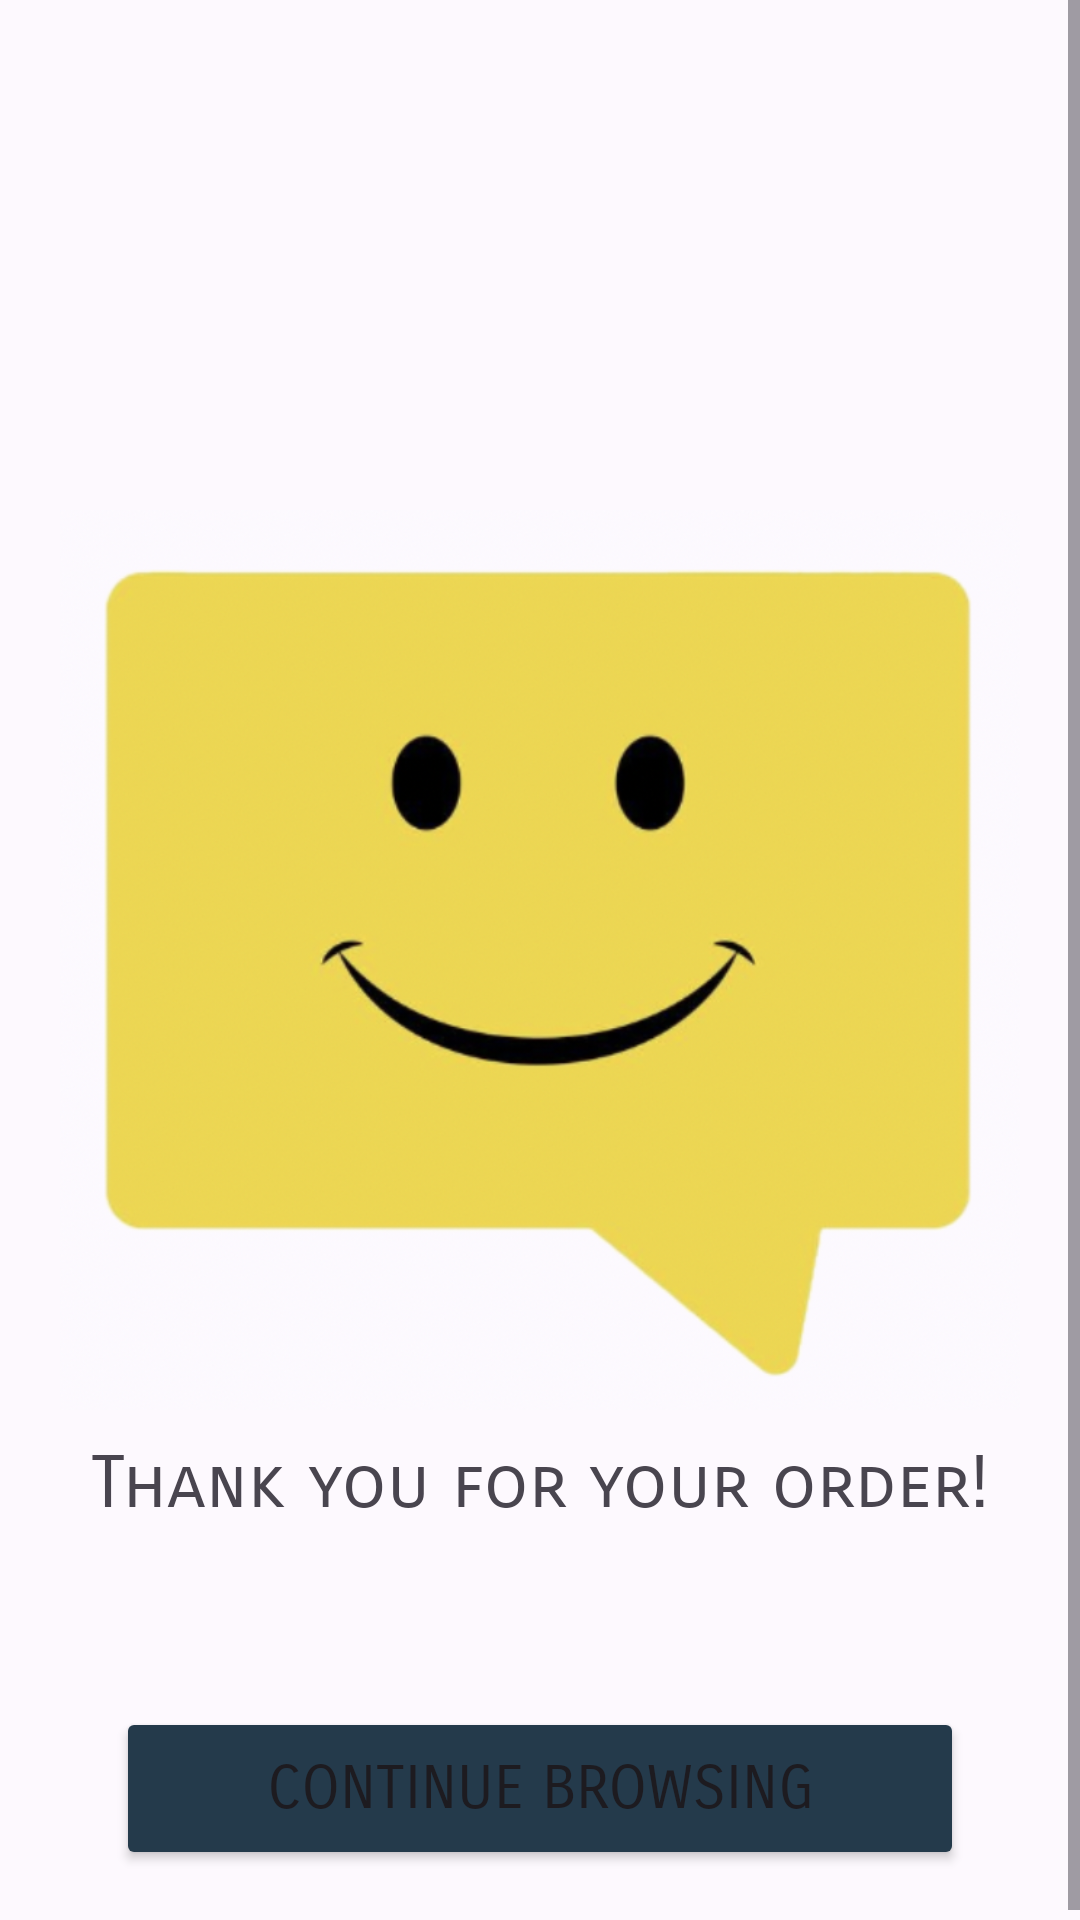

Here is an Android app screen rendered from its layout file. Give the layout XML and the strings, colors and styles it references.
<!-- AndroidManifest.xml: application theme Theme.Rwatches_ecommerce_mobile_app -->
<!-- res/layout/activity_thankyou.xml -->
<?xml version="1.0" encoding="utf-8"?>
<LinearLayout xmlns:android="http://schemas.android.com/apk/res/android"
    xmlns:app="http://schemas.android.com/apk/res-auto"
    xmlns:tools="http://schemas.android.com/tools"
    android:id="@+id/registerLayout"
    android:layout_width="match_parent"
    android:layout_height="match_parent"
    android:orientation="vertical"
    android:background="@color/white"
    android:fitsSystemWindows="true">

    <ScrollView
        android:id="@+id/scrollView"
        android:layout_width="match_parent"
        android:layout_height="match_parent"
        app:layout_constraintTop_toTopOf="parent"
        app:layout_constraintBottom_toBottomOf="parent"
        app:layout_constraintStart_toStartOf="parent"
        app:layout_constraintEnd_toEndOf="parent"
        android:fillViewport="true">

        <LinearLayout
            android:layout_width="match_parent"
            android:layout_height="wrap_content"
            android:padding="20dp"
            android:background="#FDF9FE"
            android:orientation="vertical">

            <ImageView
                android:id="@+id/headerLogo"
                android:layout_width="100dp"
                android:layout_height="150dp"
                android:layout_gravity="center"
                android:adjustViewBounds="true"
                android:src="@drawable/logo"
                android:transitionName="object_image" />

            <ImageView
                android:layout_width="350dp"
                android:layout_height="300dp"
                android:layout_gravity="center"
                android:src="@drawable/thank_you" />

            <TextView
                android:layout_width="match_parent"
                android:layout_height="wrap_content"
                android:gravity="center"
                android:padding="10dp"
                android:text="Thank you for your order!"
                android:textSize="24sp"
                android:fontFamily="sans-serif-smallcaps" />

            <Button
                android:id="@+id/btnContinueBrowsing"
                android:layout_width="wrap_content"
                android:layout_height="wrap_content"
                android:layout_gravity="center"
                android:layout_marginTop="50dp"
                android:paddingStart="50dp"
                android:paddingEnd="50dp"
                android:backgroundTint="@null"
                android:fontFamily="sans-serif-smallcaps"
                android:padding="15dp"
                android:text="Continue Browsing"
                android:textSize="20sp"
                app:backgroundTint="#243A4B" />
        </LinearLayout>
    </ScrollView>
</LinearLayout>
<!-- resources referenced by this layout -->
<resources>
  <!-- drawable thank_you: png bitmap (drawable, 426355 bytes) -->
  <style name="Theme.Rwatches_ecommerce_mobile_app" parent="Base.Theme.Rwatches_ecommerce_mobile_app" />
  <style name="Base.Theme.Rwatches_ecommerce_mobile_app" parent="Theme.Material3.DayNight.NoActionBar">
          
          
      </style>
  <!-- not gathered from this repository: default colours our renderer supplied (Android Studio template values) -->
  <color name="white">#FFFFFFFF</color>
</resources>
